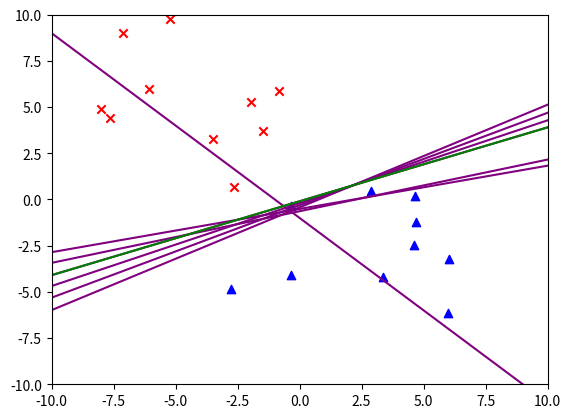

The matplotlib source for this figure:
# -*- coding: utf-8 -*-
import numpy as np
import matplotlib.pyplot as plt

data = np.array([ [-7.6366, 4.4345] ,  [-0.8298,  5.893 ] , [-5.2367,  9.7781] , [-8.0176,  4.9071] , [-3.5089,  3.2886] , [-7.1236,  9.0147] , [-1.4804,  3.7145] , [-6.0853,  5.9782] , [-1.9547,  5.2760] , [-2.6335,  0.6570] , [ 5.9805, -6.1199] , [-0.3511, -4.0890] , [-0.3488, -0.3379] , [ 2.8886,  0.4592] , [ 3.3471, -4.1771] , [ 4.6872, -1.2454] , [ 4.6730,  0.1728] , [ 4.6227, -2.4600] , [ 6.0332, -3.2413] , [-2.7488 ,-4.8465] ] ).T
t = np.array([[1, 1, 1, 1, 1, 1, 1, 1, 1, 1, -1, -1, -1, -1, -1, -1, -1, -1, -1, -1]]).T
Phi = np.vstack((  np.ones( data.shape[1] ), data ))

# theta の初期値
theta = np.array([[ 1.0, 1.0, 1.0]]).T

for k, d in enumerate( data.T ):
   if t[k]==1:
      # t= +1 の点の描画
      plt.scatter( d[0], d[1], marker='x', color='red'  )  
   else:
      # t= ー1 の点の描画
      plt.scatter( d[0], d[1], marker='^', color='blue' )  

# 識別関数の描画
xx = np.linspace( -10.0, 10.0, 201 )
yy = -( theta[0] + xx * theta[1] ) / theta[2]

plt.plot( xx, yy, color='purple' )

eta = 0.2 # 学習率パラメータ
# 識別失敗している点が存在している間、繰り返す
while np.count_nonzero( np.dot( Phi.T, theta ) * t < 0 ) > 0:
   for k in range( data.shape[1] ):
      # 識別失敗している場合
      if np.dot( Phi[:,k] ,theta ) * t[k] < 0.0 : 
         # theta の値を更新
         theta = theta +  eta * Phi[:,k:k+1] * t[k] 
         # 識別関数の描画
         yy = -( theta[0] + xx * theta[1] ) / theta[2]   
         plt.plot( xx, yy, color='purple' ) 
plt.plot( xx, yy, color='green' ) 
plt.xlim( -10.0, +10.0 )
plt.ylim( -10.0, +10.0 )
plt.show()
